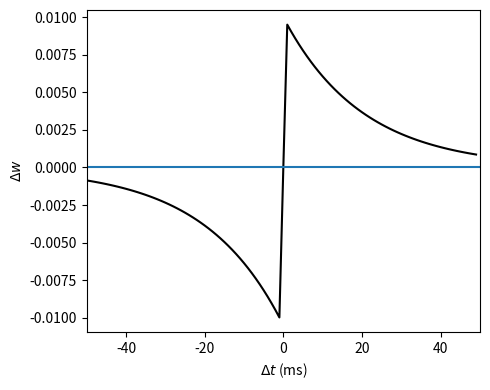

Here is the Python script that generated this plot:
# -*- coding: utf-8 -*-
"""
Created on Sun Aug 11 13:52:03 2019

@author: user
"""

import numpy as np
import matplotlib.pyplot as plt

tau_p = tau_m = 20 #ms
A_p = 0.01; A_m = 1.05*A_p;
dt = np.arange(-50, 50, 1) #ms
dw = A_p*np.exp(-dt/tau_p)*(dt>0) - A_m*np.exp(dt/tau_p)*(dt<0) 

plt.figure(figsize=(5, 4))
plt.plot(dt, dw, color="k")
plt.hlines(0, -50, 50)
plt.xlabel("$\Delta t$ (ms)")
plt.ylabel("$\Delta w$")
plt.xlim(-50, 50)
plt.tight_layout()
plt.savefig('stdp.pdf')
#plt.show()